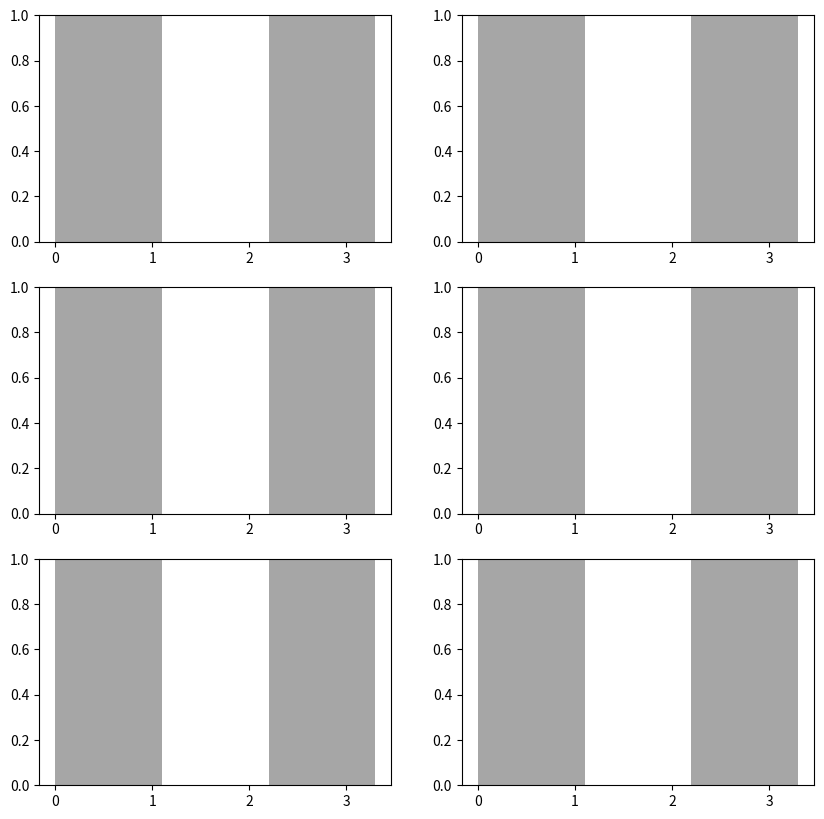

The script that saved this image: (Note: this script raises an exception after producing the figure.)
#%%
import os
import numpy as np
import json
import matplotlib
import matplotlib.pyplot as plt
from pathlib import Path

def adjust_lightness(color, amount=0.5):
    import matplotlib.colors as mc
    import colorsys
    try:
        c = mc.cnames[color]
    except:
        c = color
    c = colorsys.rgb_to_hls(*mc.to_rgb(c))
    return colorsys.hls_to_rgb(c[0], max(0, min(1, amount * c[1])), c[2])

scene_names = ['stonehenge', 'statues', 'flight', 'old_union']
methods = ['splatplan', 'sfc-1', 'sfc-2', 'sfc-3', 'sfc-4']

fig, ax = plt.subplots(3, 2, figsize=(10, 10), dpi=200)

font = {
        'family': 'Arial',
        'weight' : 'bold',
        'size'   : 15}

matplotlib.rc('font', **font)

ax[0,0].axvspan(0., 1.1, facecolor='gray', alpha=0.7)
ax[0,0].axvspan(2.2, 3.3, facecolor='gray', alpha=0.7)

ax[1,0].axvspan(0., 1.1, facecolor='gray', alpha=0.7)
ax[1,0].axvspan(2.2, 3.3, facecolor='gray', alpha=0.7)

ax[1,1].axvspan(0., 1.1, facecolor='gray', alpha=0.7)
ax[1,1].axvspan(2.2, 3.3, facecolor='gray', alpha=0.7)

ax[0,1].axvspan(0., 1.1, facecolor='gray', alpha=0.7)
ax[0,1].axvspan(2.2, 3.3, facecolor='gray', alpha=0.7)

ax[2,1].axvspan(0., 1.1, facecolor='gray', alpha=0.7)
ax[2,1].axvspan(2.2, 3.3, facecolor='gray', alpha=0.7)

ax[2,0].axvspan(0., 1.1, facecolor='gray', alpha=0.7)
ax[2,0].axvspan(2.2, 3.3, facecolor='gray', alpha=0.7)

for l, sparse in enumerate([False, True]):
    for k, scene_name in enumerate(scene_names):

        for j, method in enumerate(methods):

            if sparse:
                read_path = f'trajs/{scene_name}_sparse_{method}_processed.json'
            else:
                read_path = f'trajs/{scene_name}_{method}_processed.json'
            save_fp = os.path.join(str(Path(os.getcwd()).parent.absolute()), read_path)

            with open(save_fp, 'r') as f:
                meta = json.load(f)

            success = []
            safety = []
            polytope_safety = []
            times = []
            polytope_vols = []
            polytope_radii = []
            path_length = []
            eccentricity = []

            num_facets = []

            datas = meta['total_data']

            if method == 'sfc-1':
                col = '#34A853'
                linewidth= 3

            elif method == 'sfc-2':

                col = '#FBBc05'
                linewidth=3

            elif method == 'sfc-3':
                col = '#EA4335'
                linewidth=3

            elif method == 'sfc-4':
                col = '#ff46df'
                linewidth=3
    
            elif method == 'splatplan':
                col = '#4285F4'
                linewidth=3

            print(f'{scene_name}_{method}')

            # Per trajectory
            for i, data in enumerate(datas):

                # If the trajectory wasn't feasible to solve, we don't store any data on it besides the success.
                if not data['feasible']:
                    success.append(False)
                    continue

                else:
                    success.append(True)

                num_polytopes = data['num_polytopes']

                # record the times
                traj_time = np.array([data['times_astar'], data['times_collision_set'],
                                    data['times_polytope'], data['times_opt']])
                times.append(traj_time)
                
                # record the min safety margin
                safety.append(np.array(data['safety_margin']).min())
                polytope_safety.append(np.array(data['polytope_margin']).min())
                path_length.append(data['path_length'])

                # record the polytope stats (min/max/mean/std)
                polytope_vols_entry = np.array(data['polytope_vols'])
                polytope_radii_entry = np.array(data['polytope_radii'])

                polytope_eccentricity = (4/3 * np.pi * (polytope_radii_entry**3)) / polytope_vols_entry

                polytope_vols.append([polytope_vols_entry.min(), polytope_vols_entry.max(), polytope_vols_entry.mean(), polytope_vols_entry.std()])
                polytope_radii.append([polytope_radii_entry.min(), polytope_radii_entry.max(), polytope_radii_entry.mean(), polytope_radii_entry.std()])
                eccentricity.append([polytope_eccentricity.min(), polytope_eccentricity.max(), polytope_eccentricity.mean(), polytope_eccentricity.std()])

                polytope_length = np.array([len(np.array(poly)) for poly in data['polytopes']]).mean()

                num_facets.append(polytope_length)

            success = np.array(success)
            safety = np.array(safety)
            polytope_safety = np.array(polytope_safety)
            times = np.array(times)
            polytope_vols = np.array(polytope_vols)
            polytope_radii = np.array(polytope_radii)
            eccentricity = np.array(eccentricity)
            path_length = np.array(path_length)

            print(f'{scene_name}_{method}', np.array(num_facets).mean())
            print('success rate', success.sum()/len(success))
            # Computation Time

            # TODO: This plots the individual times of each component of the algorithm
            # ax[0, 0].bar(k + 0.75*j/len(methods) + 0.25/2, qp_solve_time.mean(), bottom = 0, width=0.15, color= adjust_lightness(col, 0.5), linewidth=3, ec='k', label='qp')
            # ax[0, 0].bar(k + 0.75*j/len(methods) + 0.25/2, cbf_solve_time.mean(), bottom=qp_solve_time.mean(), width=0.15, color=adjust_lightness(col, 1.0), linewidth=3, ec='k', label='cbf')
            # ax[0, 0].bar(k + 0.75*j/len(methods) + 0.25/2, prune_time.mean(), bottom=cbf_solve_time.mean() + qp_solve_time.mean(), width=0.15, color = adjust_lightness(col, 1.), linewidth=3, hatch='-', ec='k', label='prune')
            # ax[0, 0].bar(k + 0.75*j/len(methods) + 0.25/2, prune_time.mean() + cbf_solve_time.mean() + qp_solve_time.mean(), width=0.15, color = adjust_lightness(col, 1.), linewidth=3,  ec='k', label='prune')

           # Computation Time
            width = 0.06
            offset = l/10
            linewidth = 2
            try:
                plt00 = ax[1, 0].bar(1.1*k + j/len(methods) + 0.25/2 + l/10, times.sum(axis=1).mean(), width=width, color=col, capsize=10, edgecolor=adjust_lightness(col, 0.5), linewidth=linewidth, 
                        linestyle='-', joinstyle='round', rasterized=True)
            except:
                pass

            # Safety Margin
            # For trajectory points
            width = 0.075
            offset = l/10
            try:
                violinplot = ax[0, 1].violinplot(1e2*safety, positions=[1.1*k + j/len(methods) + 0.25/2 + l/10], widths=width, showmeans=False, showextrema=False, showmedians=False)
                ax[0, 1].scatter(1.1*k + j/len(methods) + 0.25/2 + l/10, 1e2*safety.mean(), s=100, color='k', alpha=0.5, marker='4')

                for pc in violinplot['bodies']:
                    # pc.set_facecolor(col)
                    # pc.set_edgecolor('black')
                    # pc.set_alpha(1)
                    pc.set_color(col)
                    pc.set_alpha(0.8)
            except:
                pass

            # For polytope vertices
            width = 0.075
            offset = l/10
            try:
                violinplot = ax[1, 1].violinplot(1e2*polytope_safety, positions=[1.1*k + j/len(methods) + 0.25/2 + offset], widths=width, showmeans=False, showextrema=False, showmedians=False)
                ax[1, 1].scatter(1.1*k + j/len(methods) + 0.25/2 + offset, 1e2*polytope_safety.mean(), s=100, color='k', alpha=0.5, marker='4')

                for pc in violinplot['bodies']:
                    # pc.set_facecolor(col)
                    # pc.set_edgecolor('black')
                    # pc.set_alpha(1)
                    pc.set_color(col)
                    pc.set_alpha(0.8)
            except:
                pass


            # # Polytope Volume
            width = 0.075
            offset = l/10
            try:
                violinplot = ax[2, 1].violinplot(polytope_vols[:, 2]*1e3, positions=[1.1*k + j/len(methods) + 0.25/2 + offset], widths=width, showmeans=False, showextrema=False, showmedians=False)
                ax[2, 1].scatter(1.1*k + j/len(methods) + 0.25/2 + offset, 1e3*polytope_vols[:, 2].mean(), s=100, color='k', alpha=0.5, marker='4')

                for pc in violinplot['bodies']:
                    # pc.set_facecolor(col)
                    # pc.set_edgecolor('black')
                    # pc.set_alpha(1)
                    pc.set_color(col)
                    pc.set_alpha(0.8)
            except:
                pass

            # # Polytope Radii
            # errors = np.abs(polytope_radii[:, 2].mean().reshape(-1, 1) - np.array([polytope_radii[:, 0].min(), polytope_radii[:, 1].max()]).reshape(-1, 1))

            # ax[1, 1].errorbar(k + 0.75*j/len(methods) + 0.25/2, polytope_radii[:, 2].mean().reshape(-1, 1), yerr=errors, color=adjust_lightness(col, 0.5), markeredgewidth=5, capsize=15, elinewidth=5, alpha=0.5)
            # ax[1, 1].scatter( np.repeat((k + 0.75*j/len(methods) + 0.25/2), len(polytope_radii[:, 2])), polytope_radii[:, 2], s=250, color=col, alpha=0.04)
            # ax[1, 1].scatter(k +  + 0.75*j/len(methods) + 0.25/2 - 0.13, polytope_radii[:, 2].mean(), s=200, color=col, alpha=1, marker='>')

            # Eccentricity
            # errors = np.abs(eccentricity[:, 2].mean().reshape(-1, 1) - np.array([eccentricity[:, 0].min(), eccentricity[:, 1].max()]).reshape(-1, 1))
            
            # ax[1, 1].errorbar(k + 0.75*j/len(methods) + 0.25/2, eccentricity[:, 2].mean().reshape(-1, 1), yerr=errors, color=adjust_lightness(col, 0.5), markeredgewidth=5, capsize=15, elinewidth=5, alpha=0.5)
            # ax[1, 1].scatter( np.repeat((k + 0.75*j/len(methods) + 0.25/2), len(eccentricity[:, 2])), eccentricity[:, 2], s=250, color=col, alpha=0.04)
            # ax[1, 1].scatter(k +  + 0.75*j/len(methods) + 0.25/2 - 0.13, eccentricity[:, 2].mean(), s=200, color=col, alpha=1, marker='>')

            # ax[1, 1].scatter(k +  + 0.75*j/len(methods) + 0.25/2 + l/10, eccentricity[:, 2].mean(), s=200, color='k', alpha=1, marker='-')
            # violinplot = ax[1, 1].violinplot(eccentricity[:, 2], positions=[k + 0.75*j/len(methods) + 0.25/2 + l/10], widths=0.1, showmeans=False, showextrema=False, showmedians=False)

            # for pc in violinplot['bodies']:
            #     # pc.set_facecolor(col)
            #     # pc.set_edgecolor('black')
            #     # pc.set_alpha(1)
            #     pc.set_color(col)
            #     pc.set_alpha(0.8)

            # Path Length
            width = 0.075
            offset = l/10
            try:
                violinplot = ax[2, 0].violinplot(path_length, positions=[1.1*k + j/len(methods) + 0.25/2 + offset], widths=width, showmeans=False, showextrema=False, showmedians=False)
                ax[2, 0].scatter(1.1*k + j/len(methods) + 0.25/2 + offset, path_length.mean(), s=100, color='k', alpha=0.5, marker='4')

                for pc in violinplot['bodies']:
                    # pc.set_facecolor(col)
                    #pc.set_edgecolor('black')
                    # pc.set_alpha(1)
                    pc.set_color(col)
                    pc.set_alpha(0.8)
            except:
                pass

            # Success Rate
            width = 0.06
            offset = l/10
            linewidth = 2
            try:
                plt21 = ax[0, 0].bar(1.1*k + j/len(methods) + 0.25/2 + offset, int((1 - success.sum()/len(success))*100), width=width, color=col, capsize=10, edgecolor=adjust_lightness(col, 0.5), linewidth=linewidth, 
                        linestyle='-', joinstyle='round', rasterized=True)
            except:
                pass

# COMPUTATION TIME
ax[1, 0].set_title(r'Computation Time (s) $\downarrow$' , fontsize=20, fontweight='bold')
ax[1, 0].get_xaxis().set_visible(False)
ax[1, 0].grid(which='both', axis='y', linewidth=1, color='k', linestyle=':', alpha=0.25, zorder=0)
ax[1, 0].set_axisbelow(True)
for location in ['left', 'right', 'top', 'bottom']:
    ax[1, 0].spines[location].set_linewidth(4)
ax[1, 0].tick_params(which='major', direction="out", length=12, width=2)
ax[1, 0].tick_params(which='minor', direction="out", length=6, width=1.5)
ax[1, 0].set_yscale('log')
ax[1, 0].set_xlim(0., 4.45)

# SAFETY MARGIN
ax[0, 1].set_title(r'Min. Distance (Traj., $10^{-2}$)', fontsize=15, fontweight='bold')
ax[0, 1].get_xaxis().set_visible(False)
ax[0, 1].axhline(y = 0., color = 'k', linestyle = '-', linewidth=3, alpha=0.7, zorder=0) 
ax[0, 1].grid(axis='y', linewidth=2, color='k', linestyle='-', alpha=0.25, zorder=0)
ax[0, 1].set_axisbelow(True)
ax[0, 1].yaxis.tick_right()
ax[0, 1].yaxis.tick_right()
for location in ['left', 'right', 'top', 'bottom']:
    ax[0, 1].spines[location].set_linewidth(4)
ax[0, 1].set_xlim(0., 4.45)

# PATH LENGTH
ax[2, 0].set_title(r'Path Length $\downarrow$', fontsize=20, fontweight='bold')
ax[2, 0].get_xaxis().set_visible(False)
ax[2, 0].grid(axis='y', linewidth=2, color='k', linestyle='-', alpha=0.25, zorder=0)
ax[2, 0].set_axisbelow(True)
for location in ['left', 'right', 'top', 'bottom']:
    ax[2, 0].spines[location].set_linewidth(4)
ax[2, 0].set_xlim(0., 4.45)

# SUCCESS RATE
ax[0, 0].set_title(r'Failure Rate (%) $\downarrow$', fontsize=20, fontweight='bold')
ax[0, 0].get_xaxis().set_visible(False)
ax[0, 0].grid(axis='y', linewidth=2, color='k', linestyle='-', alpha=0.25, zorder=0)
ax[0, 0].set_axisbelow(True)
for location in ['left', 'right', 'top', 'bottom']:
    ax[0, 0].spines[location].set_linewidth(4)
ax[0, 0].set_xlim(0., 4.45)

# # POLYTOPE VOLUME
# ax[1, 0].set_title(r'Polytope Volume $\uparrow$', fontsize=25, fontweight='bold')
# ax[1, 0].get_xaxis().set_visible(False)
# ax[1, 0].grid(axis='y', linewidth=2, color='k', linestyle='--', alpha=0.5, zorder=0)
# ax[1, 0].set_axisbelow(True)
# for location in ['left', 'right', 'top', 'bottom']:
#     ax[1, 0].spines[location].set_linewidth(4)

# # POLYTOPE RADII
# ax[1, 1].set_title(r'Polytope Radius $\uparrow$', fontsize=25, fontweight='bold')
# ax[1, 1].get_xaxis().set_visible(False)
# ax[1, 1].grid(axis='y', linewidth=2, color='k', linestyle='--', alpha=0.5, zorder=0)
# ax[1, 1].set_axisbelow(True)
# for location in ['left', 'right', 'top', 'bottom']:
#     ax[1, 1].spines[location].set_linewidth(4)

# POLYTOPE Distances
ax[1, 1].set_title(r'Min. Distance (Vertices, $10^{-2}$)', fontsize=15, fontweight='bold')
ax[1, 1].get_xaxis().set_visible(False)
ax[1, 1].grid(axis='y', linewidth=2, color='k', linestyle='-', alpha=0.25, zorder=0)
ax[1, 1].set_axisbelow(True)
ax[1, 1].yaxis.tick_right()
for location in ['left', 'right', 'top', 'bottom']:
    ax[1, 1].spines[location].set_linewidth(4)
ax[1, 1].set_xlim(0., 4.45)

# POLYTOPE Volume
ax[2, 1].set_title(r'Polytope Volume $(10^{-3})$ $\uparrow$', fontsize=20, fontweight='bold')
ax[2, 1].get_xaxis().set_visible(False)
ax[2, 1].grid(axis='y', linewidth=2, color='k', linestyle='-', alpha=0.25, zorder=0)
ax[2, 1].set_axisbelow(True)
ax[2, 1].yaxis.tick_right()
for location in ['left', 'right', 'top', 'bottom']:
    ax[2, 1].spines[location].set_linewidth(4)
ax[2, 1].set_xlim(0., 4.45)

plt.tight_layout()
plt.savefig(f'sfc_ablations.pdf', dpi=2000)

#%%
